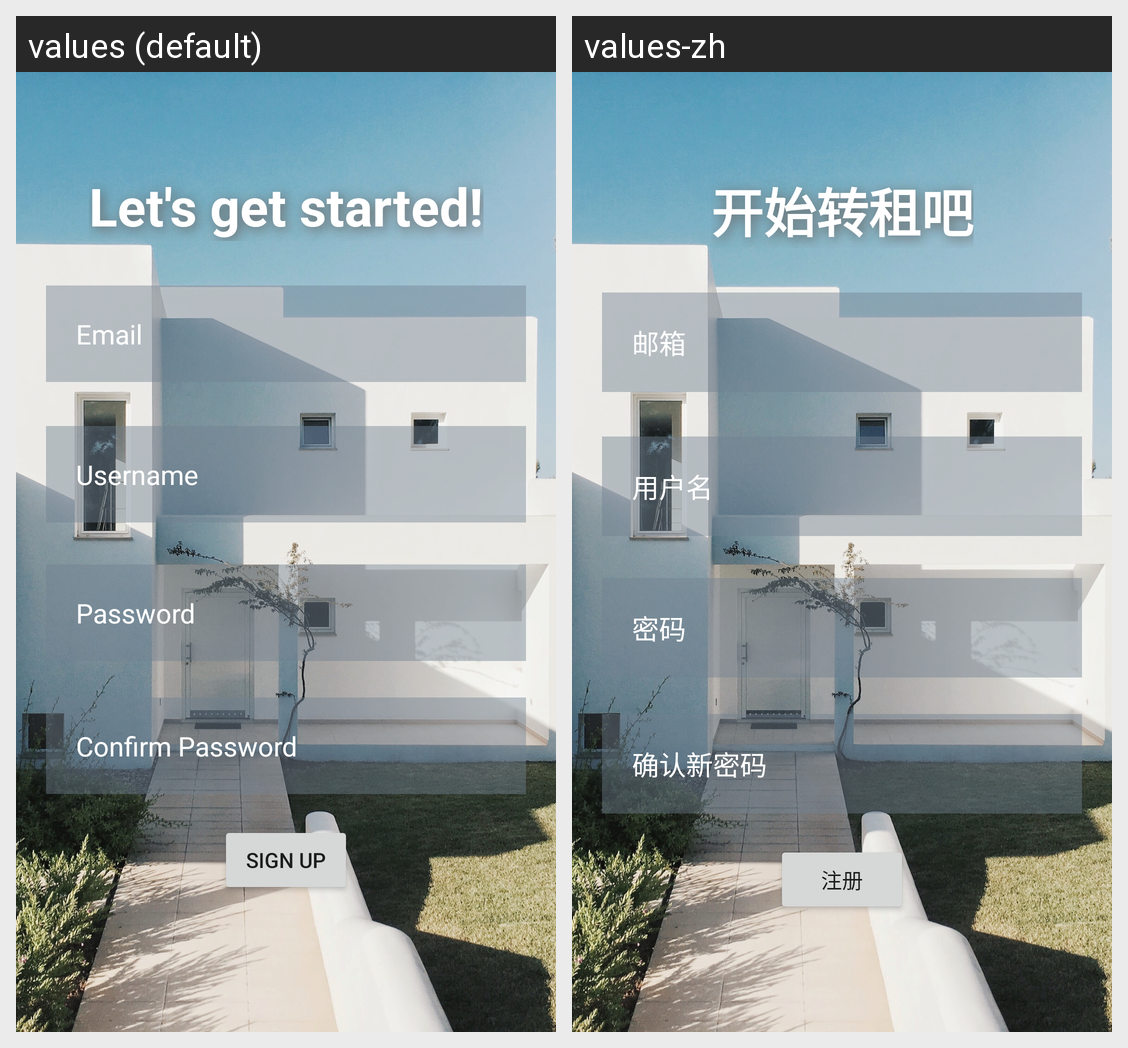

Strings drawn on this Android screen and how each of the app's shown locales translates them:
Android screen res/layout/activity_sign_up.xml rendered under 2 locales, left to right: values (default), values-zh. Device: Nexus 5 (rendered at 1080×1920; each locale shown at half size, 540×960, under a caption strip naming it); theme Theme.EasySublet.
Strings drawn on this screen, with the default value and each locale's value (text and hints the layout hard-codes, and strings that could not be matched under every locale, appear in the picture but are not listed):

get_start
  values: Let's get started!
  values-zh: 开始转租吧

username
  values: Username
  values-zh: 用户名

email
  values: Email
  values-zh: 邮箱

password
  values: Password
  values-zh: 密码

confirm_pw
  values: Confirm Password
  values-zh: 确认新密码

sign_up
  values: Sign Up
  values-zh: 注册
